Labelled photos from "dataset", an image-classification folder in 011-Alan/monuscript. The possible labels are: Charminar, Hawa Mahal, India Gate, Qutub Minar, Red Fort, Taj Mahal.

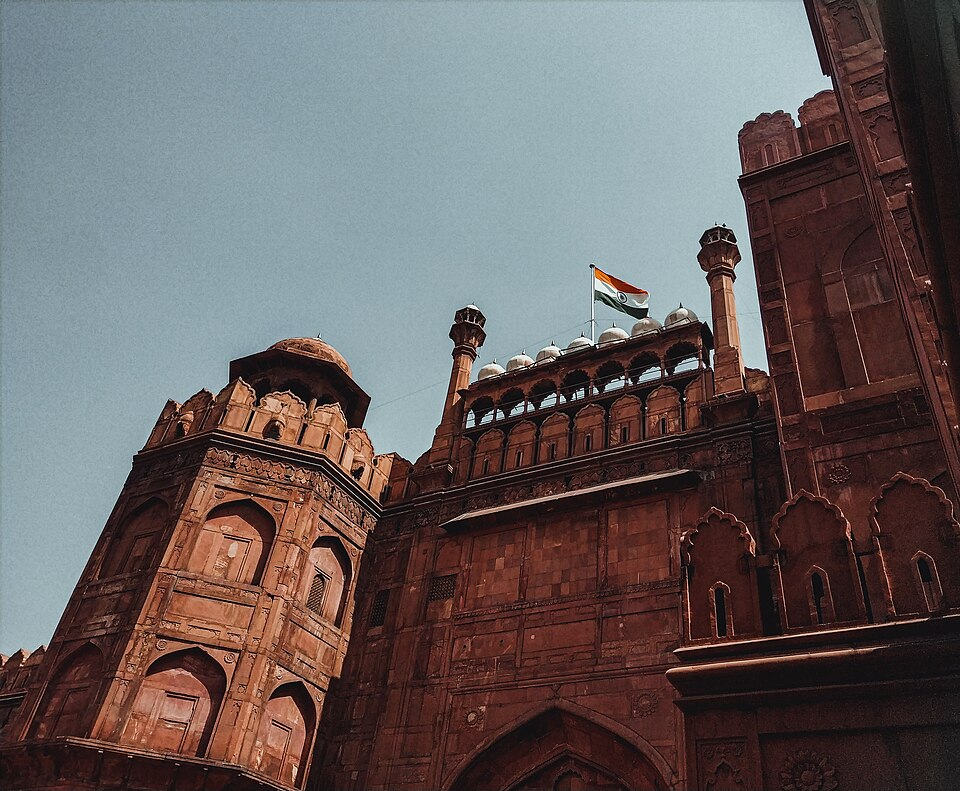
Label: Red Fort

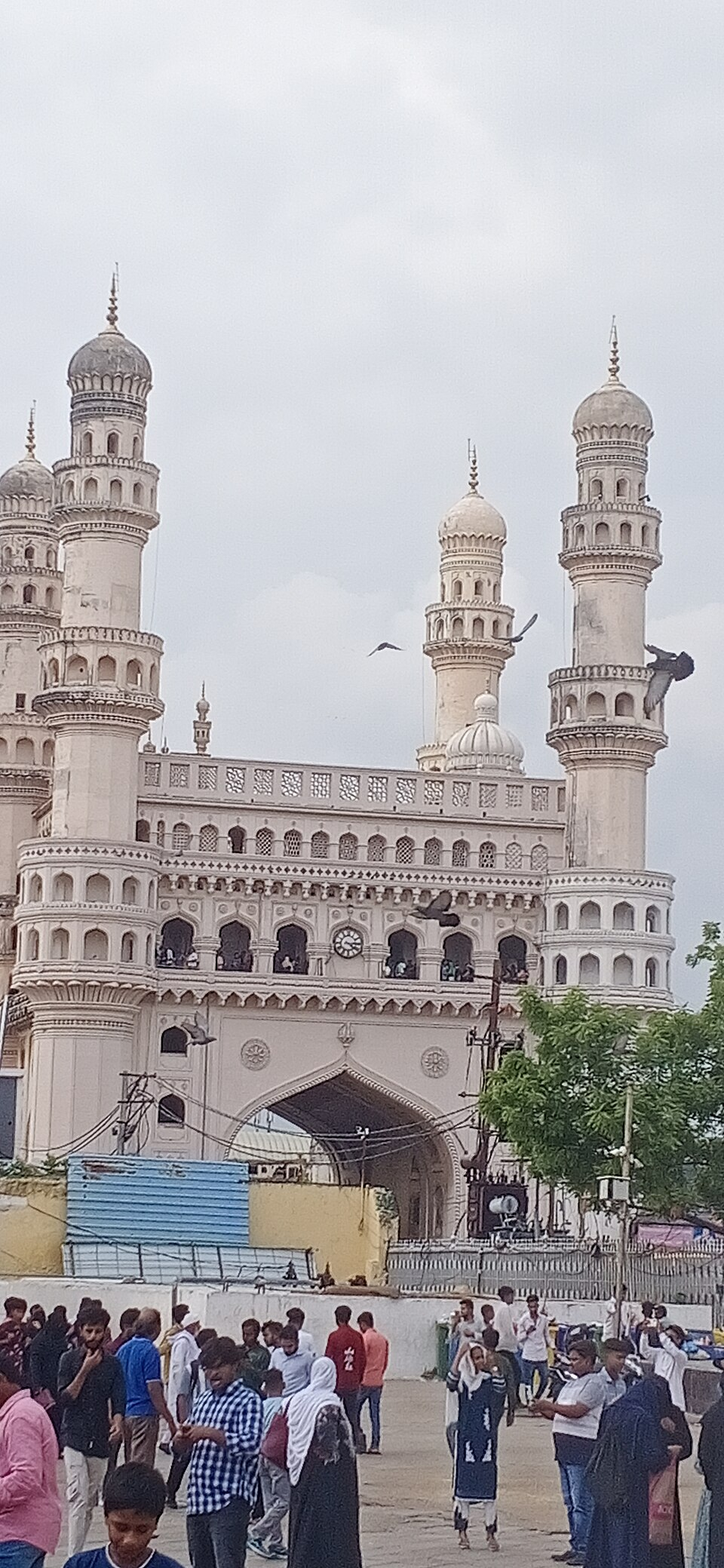
Label: Charminar

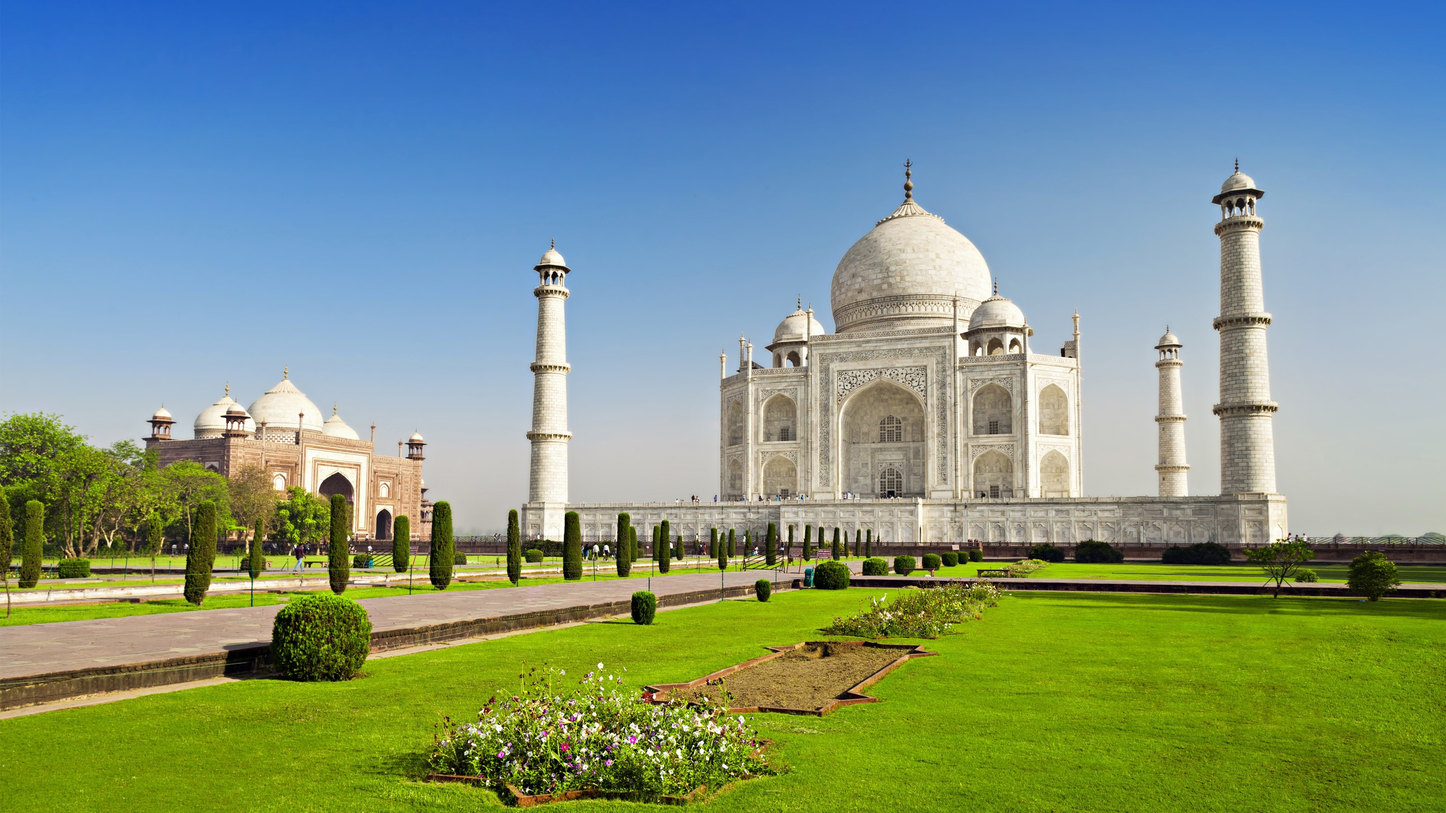
Label: Taj Mahal

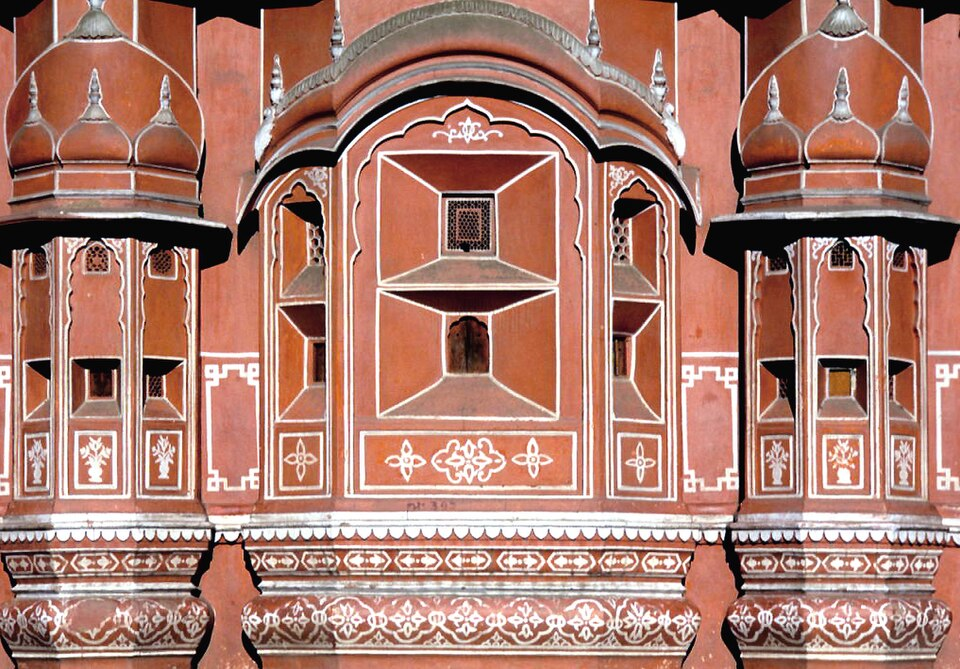
Label: Hawa Mahal

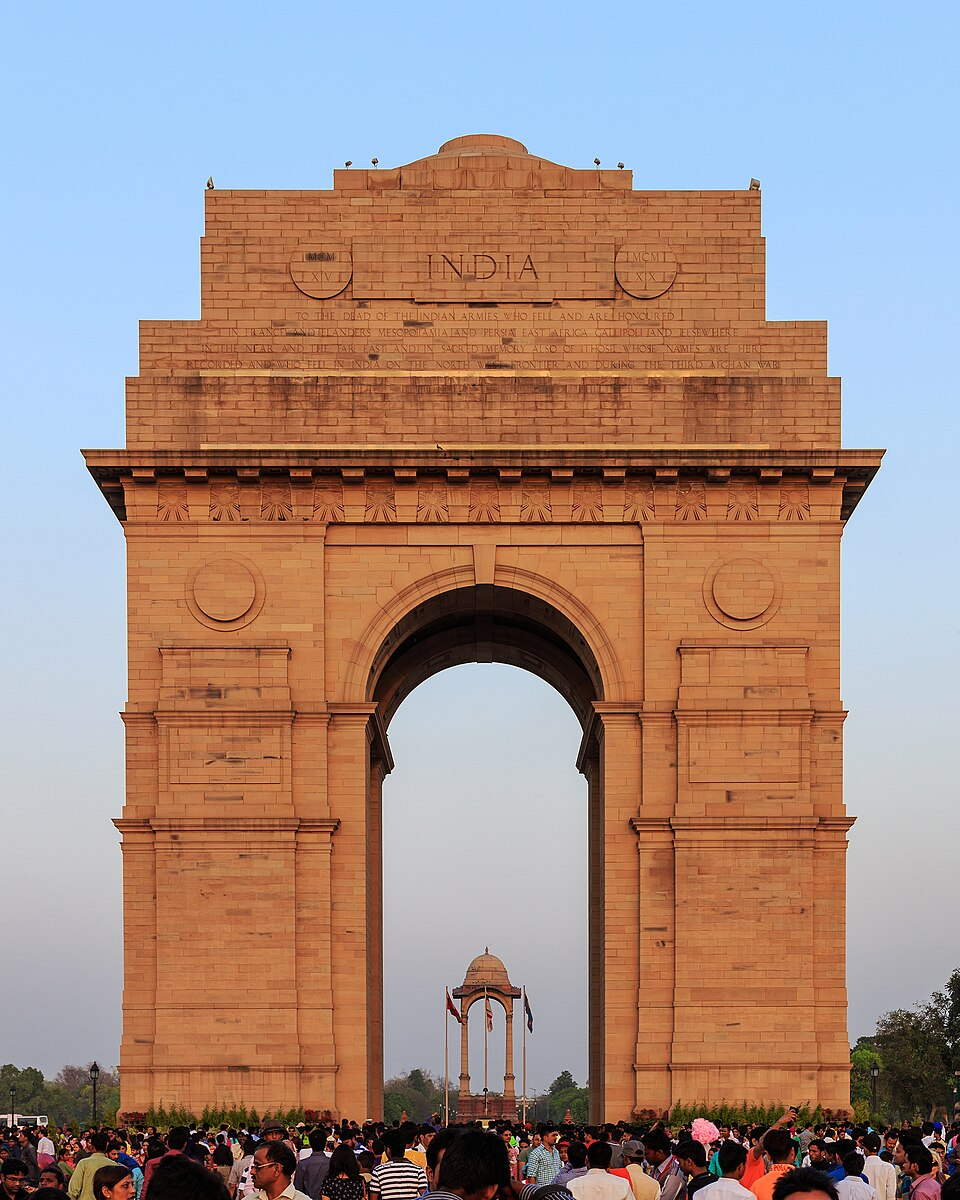
Label: India Gate

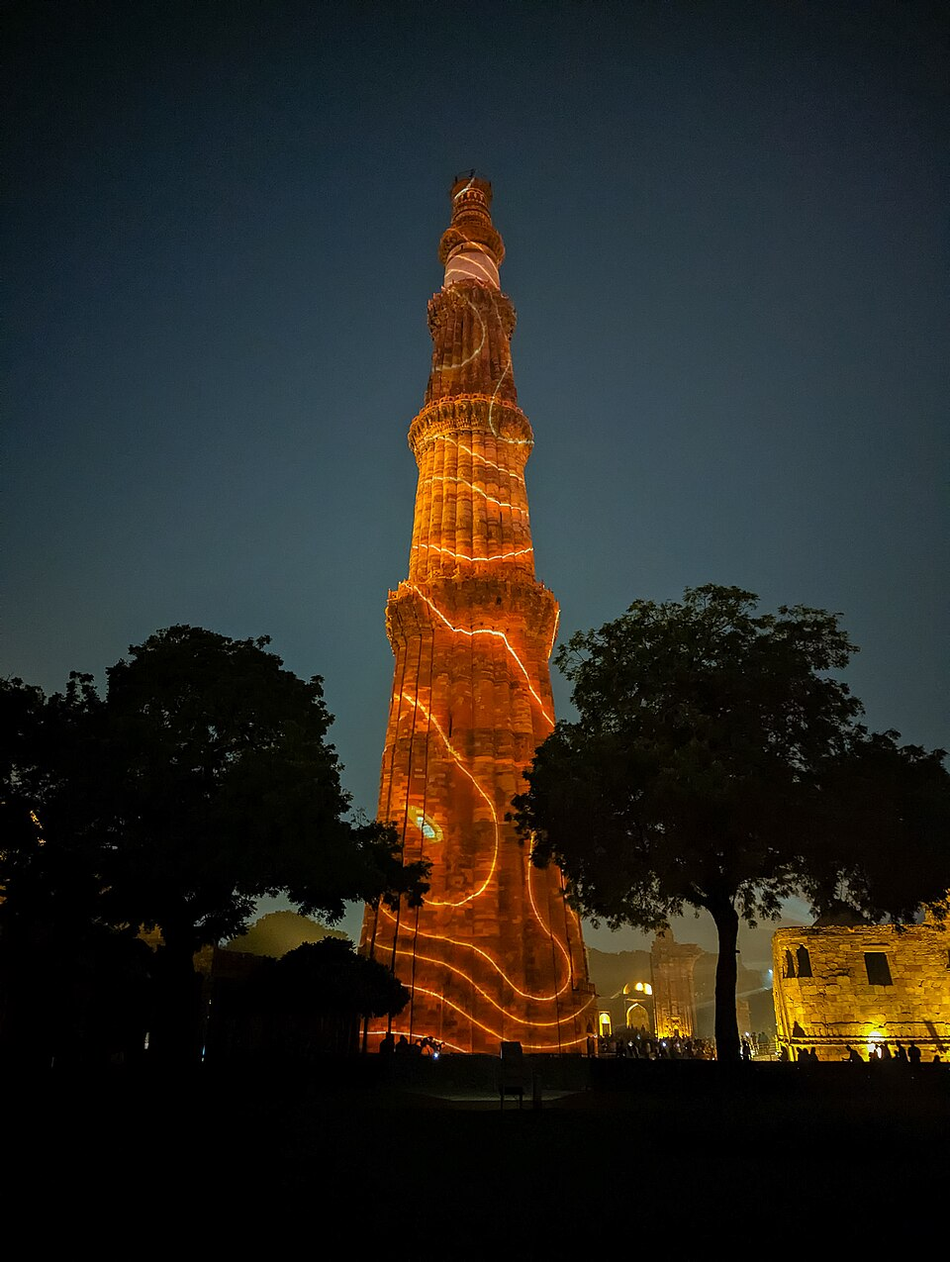
Label: Qutub Minar
